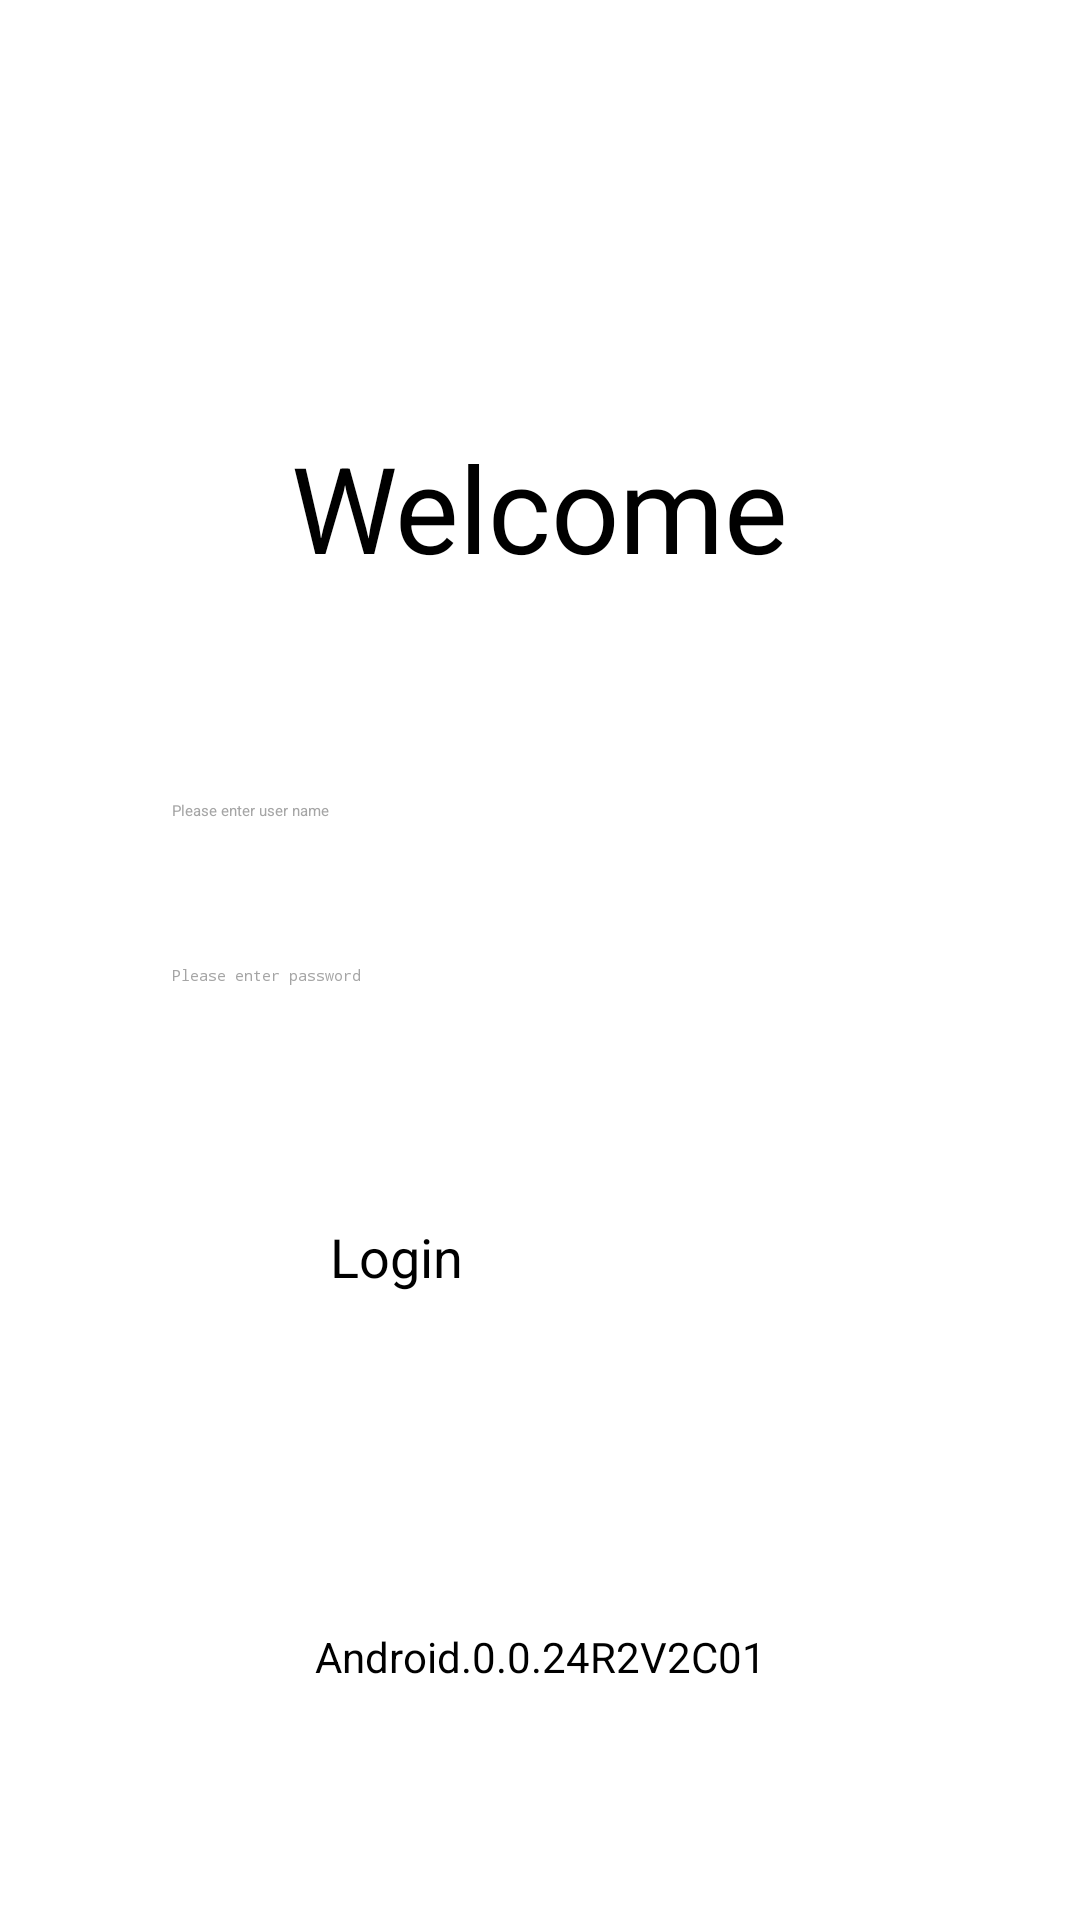

Layout XML and referenced resources for this Android screen:
<!-- AndroidManifest.xml: application theme Theme.DeviceControl -->
<!-- res/layout/activity_login.xml -->
<?xml version="1.0" encoding="utf-8"?>
<androidx.constraintlayout.widget.ConstraintLayout
    xmlns:android="http://schemas.android.com/apk/res/android"
    xmlns:app="http://schemas.android.com/apk/res-auto"
    xmlns:tools="http://schemas.android.com/tools"
    android:id="@+id/login"
    android:layout_width="match_parent"
    android:layout_height="match_parent"
    tools:context=".LoginActivity">


    <TextView
        android:id="@+id/tv_1"
        android:layout_width="216dp"
        android:layout_height="62dp"
        android:text="@string/tv_1"
        android:textAlignment="center"
        android:textColorLink="#000000"
        android:textSize="40sp"
        android:visibility="visible"
        app:layout_constraintBottom_toBottomOf="parent"
        app:layout_constraintEnd_toEndOf="parent"
        app:layout_constraintHorizontal_bias="0.497"
        app:layout_constraintStart_toStartOf="parent"
        app:layout_constraintTop_toTopOf="parent"
        app:layout_constraintVertical_bias="0.246"

        />

    <TextView
        android:id="@+id/version"
        android:layout_width="wrap_content"
        android:layout_height="wrap_content"
        android:text="@string/version"
        android:textSize="14sp"
        app:layout_constraintBottom_toBottomOf="parent"
        app:layout_constraintEnd_toEndOf="parent"
        app:layout_constraintStart_toStartOf="parent"
        app:layout_constraintTop_toTopOf="parent"
        app:layout_constraintVertical_bias="0.874" />

    <EditText
        android:id="@+id/editTextText"
        android:layout_width="240dp"
        android:layout_height="50dp"
        android:autofillHints=""
        android:ems="10"
        android:hint="@string/default_usr"
        android:inputType="text"
        android:textColorHint="#A5A5A5"
        android:visibility="visible"
        app:layout_constraintBottom_toBottomOf="parent"
        app:layout_constraintEnd_toEndOf="parent"
        app:layout_constraintHorizontal_bias="0.479"
        app:layout_constraintStart_toStartOf="parent"
        app:layout_constraintTop_toTopOf="parent"
        app:layout_constraintVertical_bias="0.452" />

    <EditText
        android:id="@+id/editTextTextPassword"
        android:layout_width="240dp"
        android:layout_height="50dp"
        android:autofillHints=""
        android:ems="10"
        android:hint="@string/default_passwd"
        android:inputType="textPassword"
        android:textColorHint="#A5A5A5"
        android:visibility="visible"
        app:layout_constraintBottom_toBottomOf="parent"
        app:layout_constraintEnd_toEndOf="parent"
        app:layout_constraintHorizontal_bias="0.479"
        app:layout_constraintStart_toStartOf="parent"
        app:layout_constraintTop_toTopOf="parent"
        app:layout_constraintVertical_bias="0.545" />

    <Button
        android:id="@+id/button_login"
        android:layout_width="140dp"
        android:layout_height="63dp"
        android:text="@string/button_login"
        android:textSize="18dp"
        android:backgroundTint="@color/hmos_blue"
        app:layout_constraintBottom_toBottomOf="parent"
        app:layout_constraintEnd_toEndOf="parent"
        app:layout_constraintStart_toStartOf="parent"
        app:layout_constraintTop_toTopOf="parent"
        app:layout_constraintVertical_bias="0.705" />


</androidx.constraintlayout.widget.ConstraintLayout>
<!-- resources referenced by this layout -->
<resources>
  <color name="hmos_blue">#0A59F7</color>
  <string name="button_login">Login</string>
  <string name="default_passwd">Please enter password</string>
  <string name="default_usr">Please enter user name</string>
  <string name="tv_1">Welcome</string>
  <string name="version">Android.0.0.24R2V2C01</string>
  <style name="Theme.DeviceControl" parent="Base.Theme.DeviceControl">
          
          <item name="android:navigationBarColor">@android:color/transparent</item>
          <item name="android:statusBarColor">@android:color/transparent</item>
          <item name="android:windowLightStatusBar">?attr/isLightTheme</item>
      </style>
</resources>
